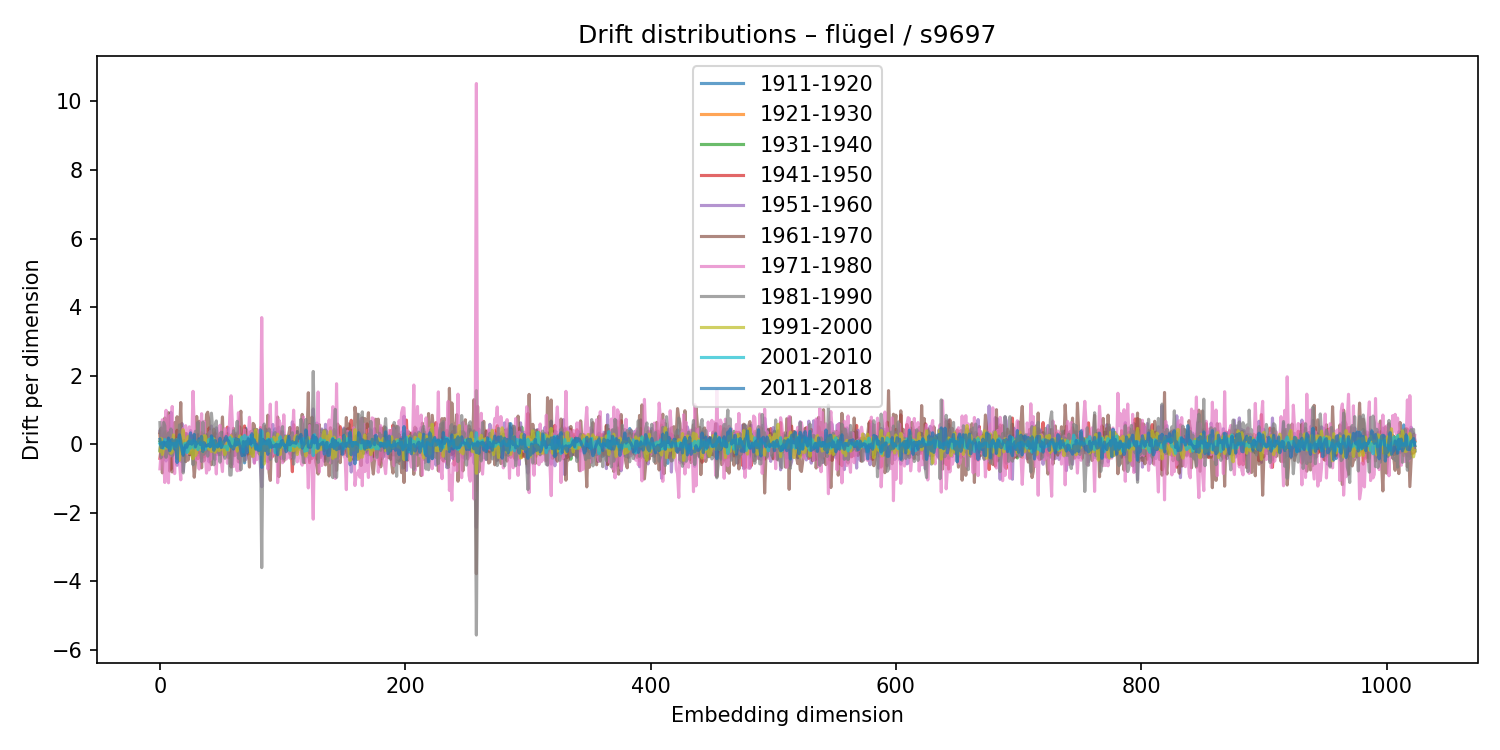

Values plotted in this chart, from the file beside it:
1911-1920, 1921-1930, 1931-1940, 1941-1950, 1951-1960, 1961-1970, 1971-1980, 1981-1990, 1991-2000, 2001-2010, 2011-2018
-0.1794, 0.2711, 0.07123, -0.4129, 0.3825, 0.3364, -0.7201, 0.6287, -0.2026, 0.007944, 0.1421
0.129, -0.1385, -0.01343, -0.1025, -0.01692, 0.4692, -0.2247, -0.3942, 0.168, 0.02628, -0.09449
0.05788, -0.03915, 0.1713, 0.0862, -0.09855, -0.8376, 0.7127, 0.2162, -0.3002, 0.05801, -0.1041
0.2845, -0.05797, 0.1742, -0.3107, 0.2038, 0.09488, -0.4586, 0.6339, -0.1136, -0.1187, 0.06092
0.3563, 0.007271, -0.05549, -0.3678, 0.2047, 0.7643, -1.118, 0.5352, -0.09519, 0.1356, -0.02955
-0.2127, 0.3551, -0.0799, 0.192, -0.4906, -0.3734, 0.9875, -0.3845, -0.1152, 0.08782, 0.0424
0.3663, -0.003123, -0.0777, 0.1032, -0.007989, 0.5497, -0.6171, 0.06133, 0.04613, 0.01845, -0.08098
0.2881, -0.1085, 0.1249, -0.03895, 0.08805, 0.9194, -1.129, 0.3302, -0.07419, -0.1031, 0.1792
-0.1857, 0.2062, -0.2099, 0.1548, 0.03325, -0.7868, 0.8375, -0.2863, 0.01699, 0.09345, -0.1912
0.1427, 0.04037, 0.22, -0.7351, 0.9329, 0.02406, -0.3382, 0.4441, -0.2667, -0.1318, 0.0983
0.2386, -0.005475, -0.01834, -0.1477, 0.2375, -0.8117, 1.1, -0.341, -0.2261, 0.02047, 0.1326
0.2209, -0.1114, 0.008914, 0.1955, -0.3102, 0.2034, -0.01162, -0.2283, 0.2717, -0.02671, 0.004703
0.08148, -0.1641, 0.06089, 0.2042, -0.1672, 0.6323, -0.8598, 0.02249, 0.005428, 0.02382, -0.1446
0.179, -0.1894, 0.02267, 0.004713, 0.1096, 0.0003537, 0.009276, 0.05913, -0.1111, -0.07152, 0.1312
-0.01182, -0.3157, -0.07436, 0.4068, -0.6174, 0.8008, -0.2554, -0.4183, 0.142, 0.07485, -0.5348
-0.1323, 0.07975, -0.1196, 0.1148, -0.03142, 0.2713, 0.02129, -0.07418, -0.3289, 0.09689, 0.1414
-0.03541, 0.1135, 0.1836, -0.4687, 0.3714, 0.2969, -0.5609, 0.5616, -0.4736, 0.0912, 0.2729
0.1541, -0.1232, -0.1389, 0.2511, -0.5055, 1.215, -1.04, 0.1577, 0.0009975, -0.03629, 0.1086
-0.09924, 0.1634, -0.0282, -0.3469, 0.6023, -0.273, 0.1197, -0.107, 0.1261, -0.08384, -0.1836
-0.1567, -0.06649, 0.0001054, 0.3667, -0.7875, 0.3841, 0.4609, -0.8388, 0.4221, -0.2697, -0.3253
-0.2728, -0.1127, -0.08306, 0.1738, -0.03984, 0.2608, 0.1955, -0.4391, -0.01885, 0.0132, -0.1333
-0.1507, 0.04285, -0.1039, 0.3161, -0.1556, -0.5109, 0.5405, -0.167, -0.01464, 0.02533, -0.02397
0.3023, -0.1595, -0.09716, -0.07444, 0.164, 0.236, -0.2871, -0.002321, 0.11, -0.2435, -0.08723
0.2609, -0.2547, 0.2322, -0.01459, -0.07911, -0.4658, 0.259, -0.01667, 0.226, -0.1999, 0.06918
-0.3045, 0.1782, 0.0273, 0.00882, 0.06391, -0.2464, 0.5068, -0.2199, -0.2698, 0.08513, 0.01146
0.2387, 0.06239, 0.09392, -0.307, 0.4004, -0.1711, -0.1668, -0.05296, 0.1253, -0.1169, 0.3301
-0.06767, 0.1012, -0.1037, -0.04989, 0.006252, 0.2586, 0.06833, -0.1258, -0.2394, 0.03747, -0.001249
-0.2987, 0.2359, -0.1799, -0.06102, -0.03958, -0.3915, 1.543, -0.6006, -0.4256, 0.1097, 0.1227
0.1588, 0.03247, 0.02897, 0.1345, 0.08432, -0.9646, 0.4867, 0.2502, 0.02502, -0.115, 0.2838
0.07153, 0.06069, -0.008673, -0.06395, 0.1914, -0.5282, 0.1999, 0.3771, -0.3309, 0.06657, -0.07811
0.1516, -0.0486, 0.09867, -0.1932, -0.0394, 0.8101, -0.4587, 0.001602, -0.251, 0.004128, 0.05625
0.2523, 0.03273, 0.167, -0.4233, 0.2886, -0.316, -0.3409, 0.6434, 0.1038, -0.1597, 0.03994
-0.2295, 0.06658, -0.004925, -0.1175, 0.00899, 0.6679, -0.7261, 0.1293, 0.1035, -0.01823, 0.1569
-0.246, 0.1382, -0.1208, 0.1308, -0.1487, -0.1162, 0.1609, 0.2154, -0.1536, 0.05318, -0.01158
-0.2844, 0.3327, -0.4016, 0.233, 0.07938, -0.6914, 0.8897, -0.5048, 0.2116, -0.1114, 0.2238
0.04752, 0.0489, -0.1838, 0.03008, 0.1345, -0.03391, -0.5026, 0.6458, -0.2228, 0.01243, -0.2175
0.03722, 0.1022, 0.279, -0.3728, 0.2847, -0.485, 0.6666, -0.2926, 0.245, -0.08886, 0.04517
0.2839, -0.238, 0.178, -0.1894, 0.138, 0.02394, -0.3213, 0.04572, 0.2409, -0.1502, -0.05282
0.2532, -0.07894, -0.06159, -0.1827, -0.1464, 0.8684, -0.845, 0.2432, 0.0959, -0.04413, -0.05129
0.2332, -0.1488, -0.03511, 0.01616, -0.3133, 0.9326, -0.2904, -0.3505, 0.08353, -0.05502, -0.02564
-0.1704, -0.03128, -0.1126, 0.4717, -0.5172, 0.6612, -0.7512, 0.3279, -0.1467, 0.1397, -0.00515
0.08188, 0.08098, -0.228, -0.1651, 0.4198, -0.4511, 0.3655, -0.1044, 0.1625, -0.0767, -0.07151
0.1387, -0.01357, 0.1057, -0.188, 0.53, -0.5992, -0.4371, 0.905, -0.2141, 0.2014, 0.244
0.1459, -0.1965, 0.149, -0.2176, -0.07241, -0.1914, -0.07222, 0.4752, -0.07703, 0.1616, 0.03194
0.2095, -0.09096, -0.1134, 0.004092, -0.1539, 0.4415, 0.147, -0.6026, 0.157, -0.04247, -0.1792
0.1162, -0.2518, -0.00929, 0.3297, -0.453, 0.02119, -0.2627, 0.5348, -0.237, -0.09587, 0.1067
-0.139, 0.06872, 0.01042, -0.3007, 0.4771, 0.1016, -0.8694, 0.6789, 0.03333, -0.05895, 0.004056
-0.02197, 0.00765, 0.04178, -0.05365, 0.2052, -0.1729, 0.2446, -0.2362, -0.0735, -0.01886, -0.08573
0.1468, -0.08074, -0.1025, 0.1867, -0.3113, 0.05538, 0.1229, 0.04386, -0.1849, -0.05752, -0.01515
-0.006608, -0.04662, 0.02429, -0.3033, -0.004322, 0.3192, 0.5525, -0.5272, -0.1695, 0.05638, 0.1683
-0.08369, 0.159, -0.1336, 0.08636, 0.1777, 0.209, -0.5048, 0.3501, -0.1034, -0.07771, -0.1003
0.3334, -0.2577, 0.1313, -0.1634, 0.04028, 0.7948, -0.8003, 0.04361, 0.06047, -0.05103, -0.005206
0.1634, 0.003477, 0.05449, 0.1823, -0.1052, -0.3243, 0.1339, 0.1561, -0.1871, -0.08734, 0.08119
0.1395, 0.2257, -0.2719, 0.0467, -0.08776, 0.1997, 0.4513, -0.4118, -0.3019, -0.07099, 0.1122
-0.1012, 0.004112, -0.102, 0.1275, 0.07963, 0.1578, 0.1119, -0.2654, -0.09075, -0.06388, 0.2222
-0.1284, 0.07782, -0.2406, 0.4972, -0.3374, 0.3059, -0.5593, 0.1743, 0.03997, -0.1644, 0.1143
0.2883, -0.06999, 0.1867, -0.3963, 0.4731, -0.01227, -0.01034, 0.005247, -0.1758, 0.004977, 0.09474
-0.03136, 0.1641, -0.211, 0.1219, 0.08759, -0.1962, 0.8464, -0.9005, 0.09732, 0.2002, -0.00997
-0.1283, 0.02416, 0.07654, 0.01211, -0.07374, -0.6657, 1.412, -0.9014, 0.2449, -0.06695, -0.0751
0.03425, -0.1961, -0.009798, 0.2899, -0.5873, -0.1464, 0.6721, -0.2514, -0.09202, 0.121, -0.08232
... 964 more rows
